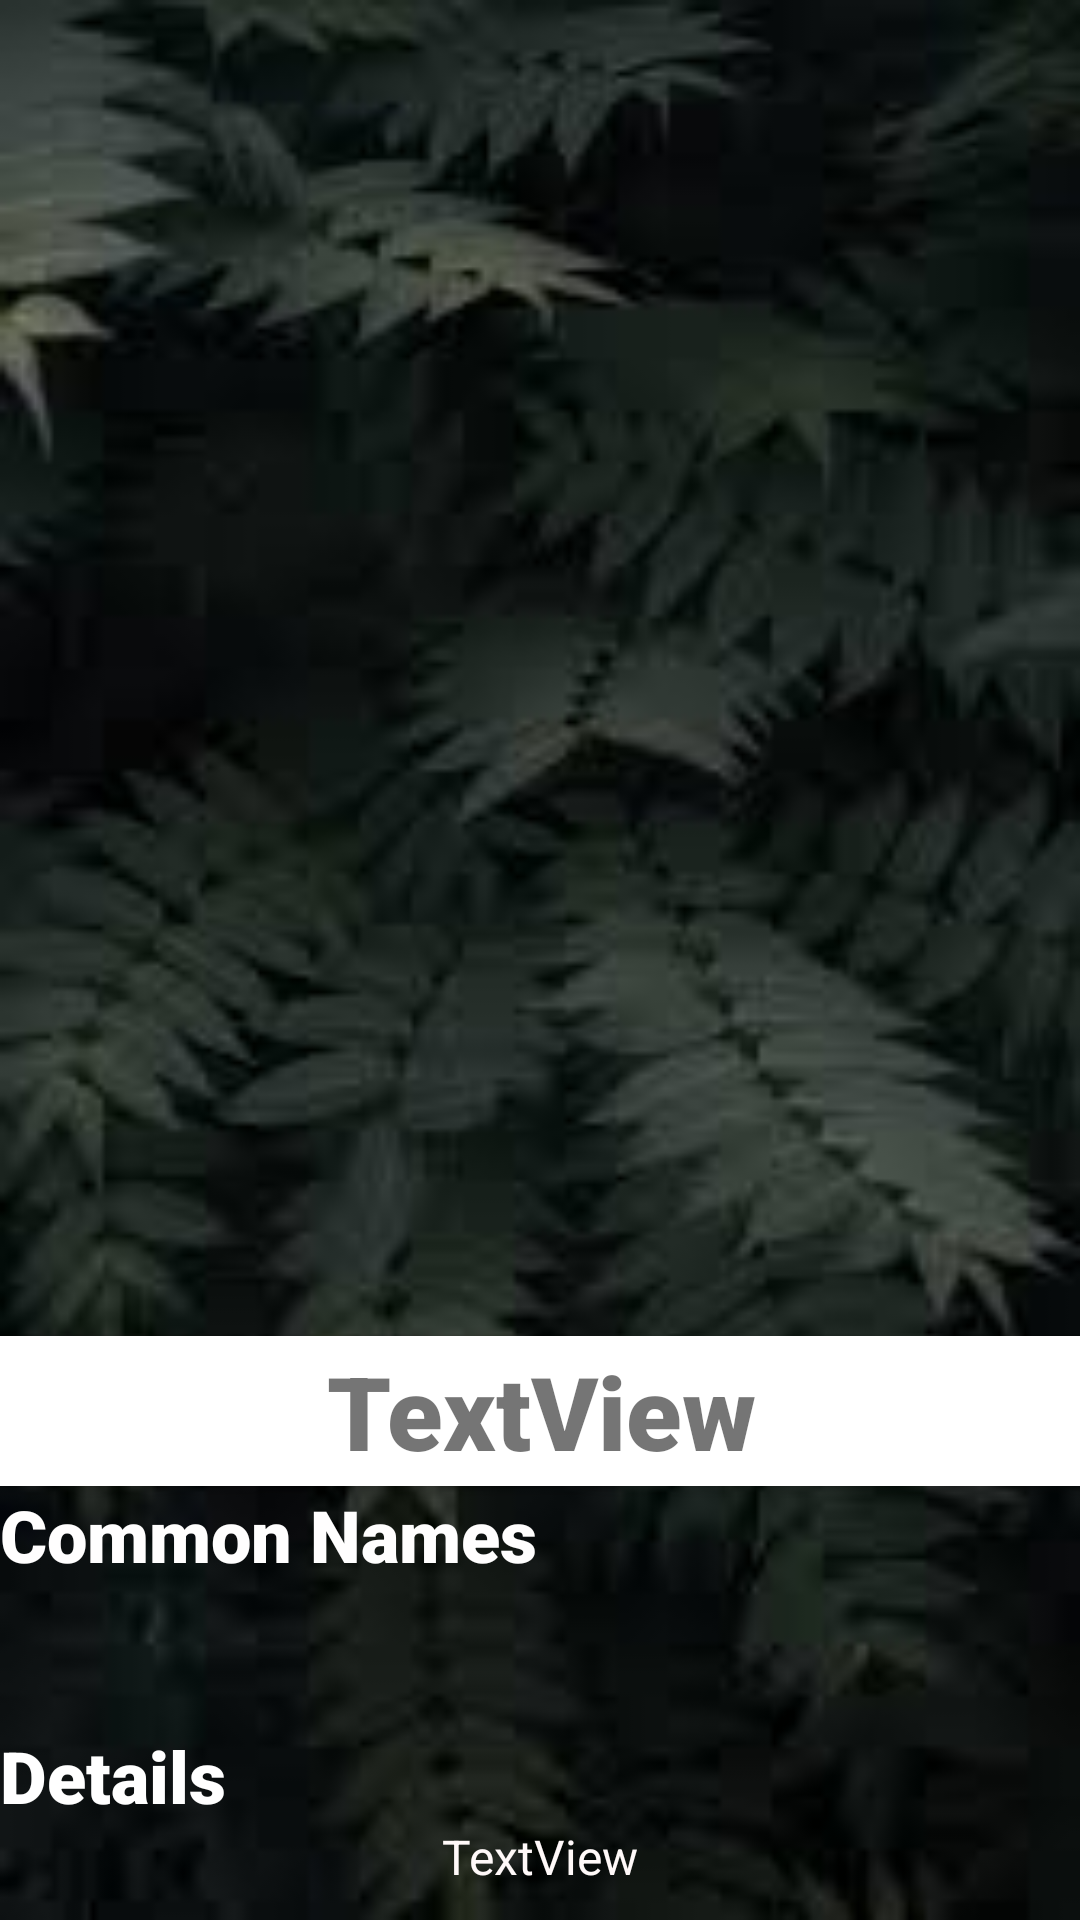

Produce the Android XML layout that renders to this screen, including the resource entries it uses.
<!-- AndroidManifest.xml: application theme Theme.MyPlant -->
<!-- res/layout/fragment_plant_info.xml -->
<?xml version="1.0" encoding="utf-8"?>
<FrameLayout xmlns:android="http://schemas.android.com/apk/res/android"
    xmlns:app="http://schemas.android.com/apk/res-auto"
    xmlns:tools="http://schemas.android.com/tools"
    android:layout_width="match_parent"
    android:layout_height="match_parent"
    tools:context=".PlantInfo">

    <androidx.constraintlayout.widget.ConstraintLayout
        android:layout_width="match_parent"
        android:layout_height="match_parent"
        android:background="@drawable/plantinfo">

        <ImageView
            android:id="@+id/imageView2"
            android:layout_width="0dp"
            android:layout_height="460dp"
            android:scaleType="centerCrop"
            app:layout_constraintEnd_toEndOf="parent"
            app:layout_constraintStart_toStartOf="parent"
            app:layout_constraintTop_toTopOf="parent"
            tools:src="@tools:sample/avatars" />

        <androidx.cardview.widget.CardView
            android:id="@+id/cardView2"
            android:layout_width="411dp"
            android:layout_height="50dp"
            android:layout_marginTop="-15dp"
            app:cardCornerRadius="20dp"
            app:layout_constraintEnd_toEndOf="parent"
            app:layout_constraintStart_toStartOf="parent"
            app:layout_constraintTop_toBottomOf="@+id/imageView2">

            <TextView
                android:id="@+id/Name"
                android:layout_width="match_parent"
                android:layout_height="match_parent"
                android:fontFamily="sans-serif-black"
                android:gravity="center_vertical"
                android:text="TextView"
                android:textAlignment="center"
                android:textSize="34sp" />
        </androidx.cardview.widget.CardView>

        <ScrollView
            android:layout_width="0dp"
            android:layout_height="0dp"
            app:layout_constraintBottom_toBottomOf="parent"
            app:layout_constraintEnd_toEndOf="parent"
            app:layout_constraintStart_toStartOf="parent"
            app:layout_constraintTop_toBottomOf="@+id/cardView2">

            <androidx.constraintlayout.widget.ConstraintLayout
                android:layout_width="match_parent"
                android:layout_height="match_parent">

                <TextView
                    android:id="@+id/textView5"
                    android:layout_width="0dp"
                    android:layout_height="wrap_content"
                    android:fontFamily="sans-serif-black"
                    android:text="Common Names"
                    android:textColor="#FFFEFE"
                    android:textSize="24sp"
                    app:layout_constraintStart_toStartOf="parent"
                    app:layout_constraintTop_toTopOf="parent" />

                <androidx.recyclerview.widget.RecyclerView
                    android:id="@+id/commonanameslist"
                    android:layout_width="0dp"
                    android:layout_height="wrap_content"
                    android:layout_marginTop="24dp"
                    app:layout_constraintEnd_toEndOf="parent"
                    app:layout_constraintHorizontal_bias="0.0"
                    app:layout_constraintStart_toStartOf="parent"
                    app:layout_constraintTop_toBottomOf="@+id/textView5" />

                <TextView
                    android:id="@+id/textView6"
                    android:layout_width="0dp"
                    android:layout_height="wrap_content"
                    android:layout_marginTop="24dp"
                    android:fontFamily="sans-serif-black"
                    android:text="Details"
                    android:textColor="#FFFFFF"
                    android:textSize="24sp"
                    app:layout_constraintEnd_toEndOf="parent"
                    app:layout_constraintHorizontal_bias="0.0"
                    app:layout_constraintStart_toStartOf="parent"
                    app:layout_constraintTop_toBottomOf="@+id/commonanameslist" />

                <TextView
                    android:id="@+id/deatails"
                    android:layout_width="wrap_content"
                    android:layout_height="wrap_content"
                    android:text="TextView"
                    android:textColor="#FFF9F9"
                    android:textSize="16sp"
                    app:layout_constraintBottom_toBottomOf="parent"
                    app:layout_constraintEnd_toEndOf="parent"
                    app:layout_constraintStart_toStartOf="parent"
                    app:layout_constraintTop_toBottomOf="@+id/textView6"
                    app:layout_constraintVertical_bias="1.0" />
            </androidx.constraintlayout.widget.ConstraintLayout>
        </ScrollView>

    </androidx.constraintlayout.widget.ConstraintLayout>

</FrameLayout>
<!-- resources referenced by this layout -->
<resources>
  <!-- drawable plantinfo: jpg bitmap (drawable-v24, 4643 bytes) -->
  <style name="Theme.MyPlant" parent="Theme.MaterialComponents.DayNight.NoActionBar">
          
          <item name="colorPrimary">#4CAF50</item>
          <item name="colorPrimaryVariant">@color/black</item>
          <item name="colorOnPrimary">@color/white</item>
          
          <item name="colorSecondary">@color/teal_200</item>
          <item name="colorSecondaryVariant">@color/teal_700</item>
          <item name="colorOnSecondary">@color/black</item>
          
          <item name="android:statusBarColor">@color/black</item>
          
      </style>
  <!-- not gathered from this repository: default colours our renderer supplied (Android Studio template values) -->
  <color name="teal_200">#FF03DAC5</color>
  <color name="teal_700">#FF018786</color>
  <color name="black">#FF000000</color>
  <color name="white">#FFFFFFFF</color>
</resources>
